Photos from the image-classification dataset "examples" in the GitHub repository geekjr/quickai. Its 11 classes are: AM General Hummer SUV 2000, Acura Integra Type R 2001, Acura RL Sedan 2012, Acura TL Sedan 2012, Acura TL Type-S 2008, Acura TSX Sedan 2012, Acura ZDX Hatchback 2012, aston martin V8 vantage convertible 2012, aston martin V8 vantage coupe 2012, Aston Martin Virage Convertible 2012, Aston Martin Virage Coupe 2012.

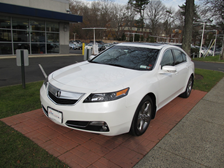
Label: Acura TL Sedan 2012

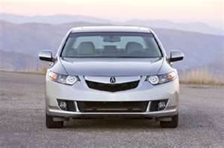
Label: Acura TSX Sedan 2012

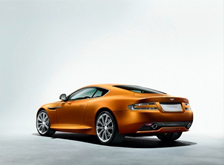
Label: Aston Martin Virage Coupe 2012

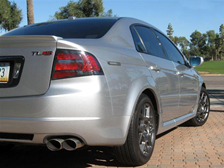
Label: Acura TL Type-S 2008

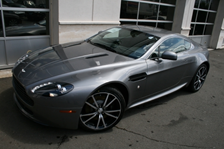
Label: aston martin V8 vantage coupe 2012

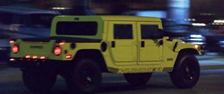
Label: AM General Hummer SUV 2000
